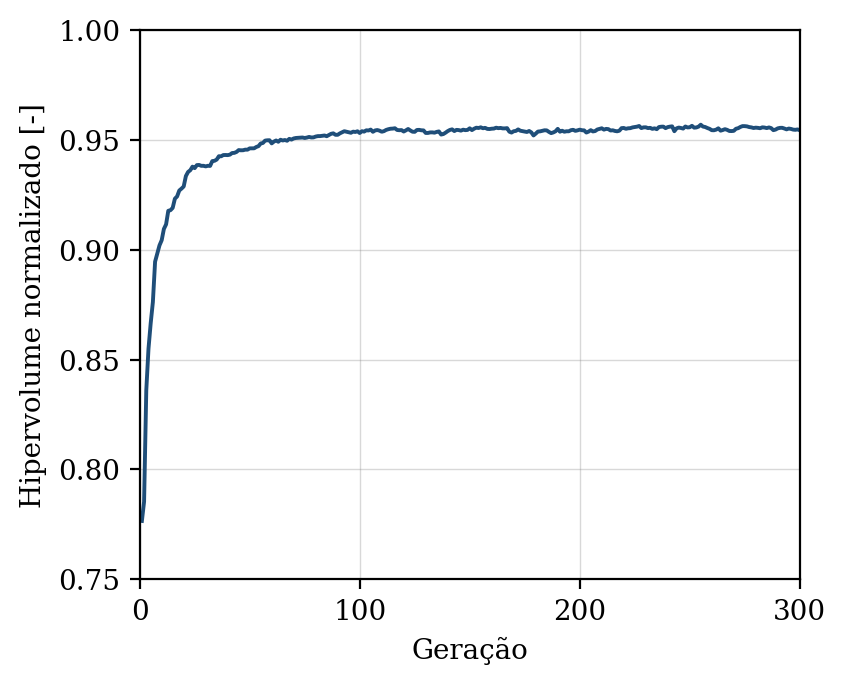

Source data for this figure (header and first rows):
geracao, hipervolume, n_solucoes, n_avaliacoes
1, 0.7766, 10, 50
2, 0.7854, 15, 100
3, 0.8361, 17, 150
4, 0.8549, 22, 200
5, 0.8665, 25, 250
6, 0.8762, 28, 300
7, 0.8946, 34, 350
8, 0.8983, 44, 400
9, 0.902, 50, 450
10, 0.9043, 50, 500
11, 0.9095, 50, 550
12, 0.9116, 50, 600
13, 0.9177, 50, 650
14, 0.918, 50, 700
15, 0.9191, 50, 750
16, 0.9232, 50, 800
17, 0.9243, 50, 850
18, 0.927, 50, 900
19, 0.9278, 50, 950
20, 0.9288, 50, 1000
21, 0.9335, 50, 1050
22, 0.9354, 50, 1100
23, 0.9362, 50, 1150
24, 0.9378, 50, 1200
25, 0.9372, 50, 1250
26, 0.9385, 50, 1300
27, 0.9386, 50, 1350
28, 0.9382, 50, 1400
29, 0.9382, 50, 1450
30, 0.9379, 50, 1500
31, 0.9382, 50, 1550
32, 0.9381, 50, 1600
33, 0.9403, 50, 1650
34, 0.9405, 50, 1700
35, 0.941, 50, 1750
36, 0.9426, 50, 1800
37, 0.9425, 50, 1850
38, 0.9431, 50, 1900
39, 0.9431, 50, 1950
40, 0.9431, 50, 2000
41, 0.9433, 50, 2050
42, 0.944, 50, 2100
43, 0.9441, 50, 2150
44, 0.9445, 50, 2200
45, 0.9454, 50, 2250
46, 0.9453, 50, 2300
47, 0.9453, 50, 2350
48, 0.9456, 50, 2400
49, 0.9455, 50, 2450
50, 0.9461, 50, 2500
51, 0.9461, 50, 2550
52, 0.9462, 50, 2600
53, 0.9468, 50, 2650
54, 0.9472, 50, 2700
55, 0.9484, 50, 2750
56, 0.9486, 50, 2800
57, 0.9497, 50, 2850
58, 0.9498, 50, 2900
59, 0.9498, 50, 2950
60, 0.9484, 50, 3000
... 240 more rows
